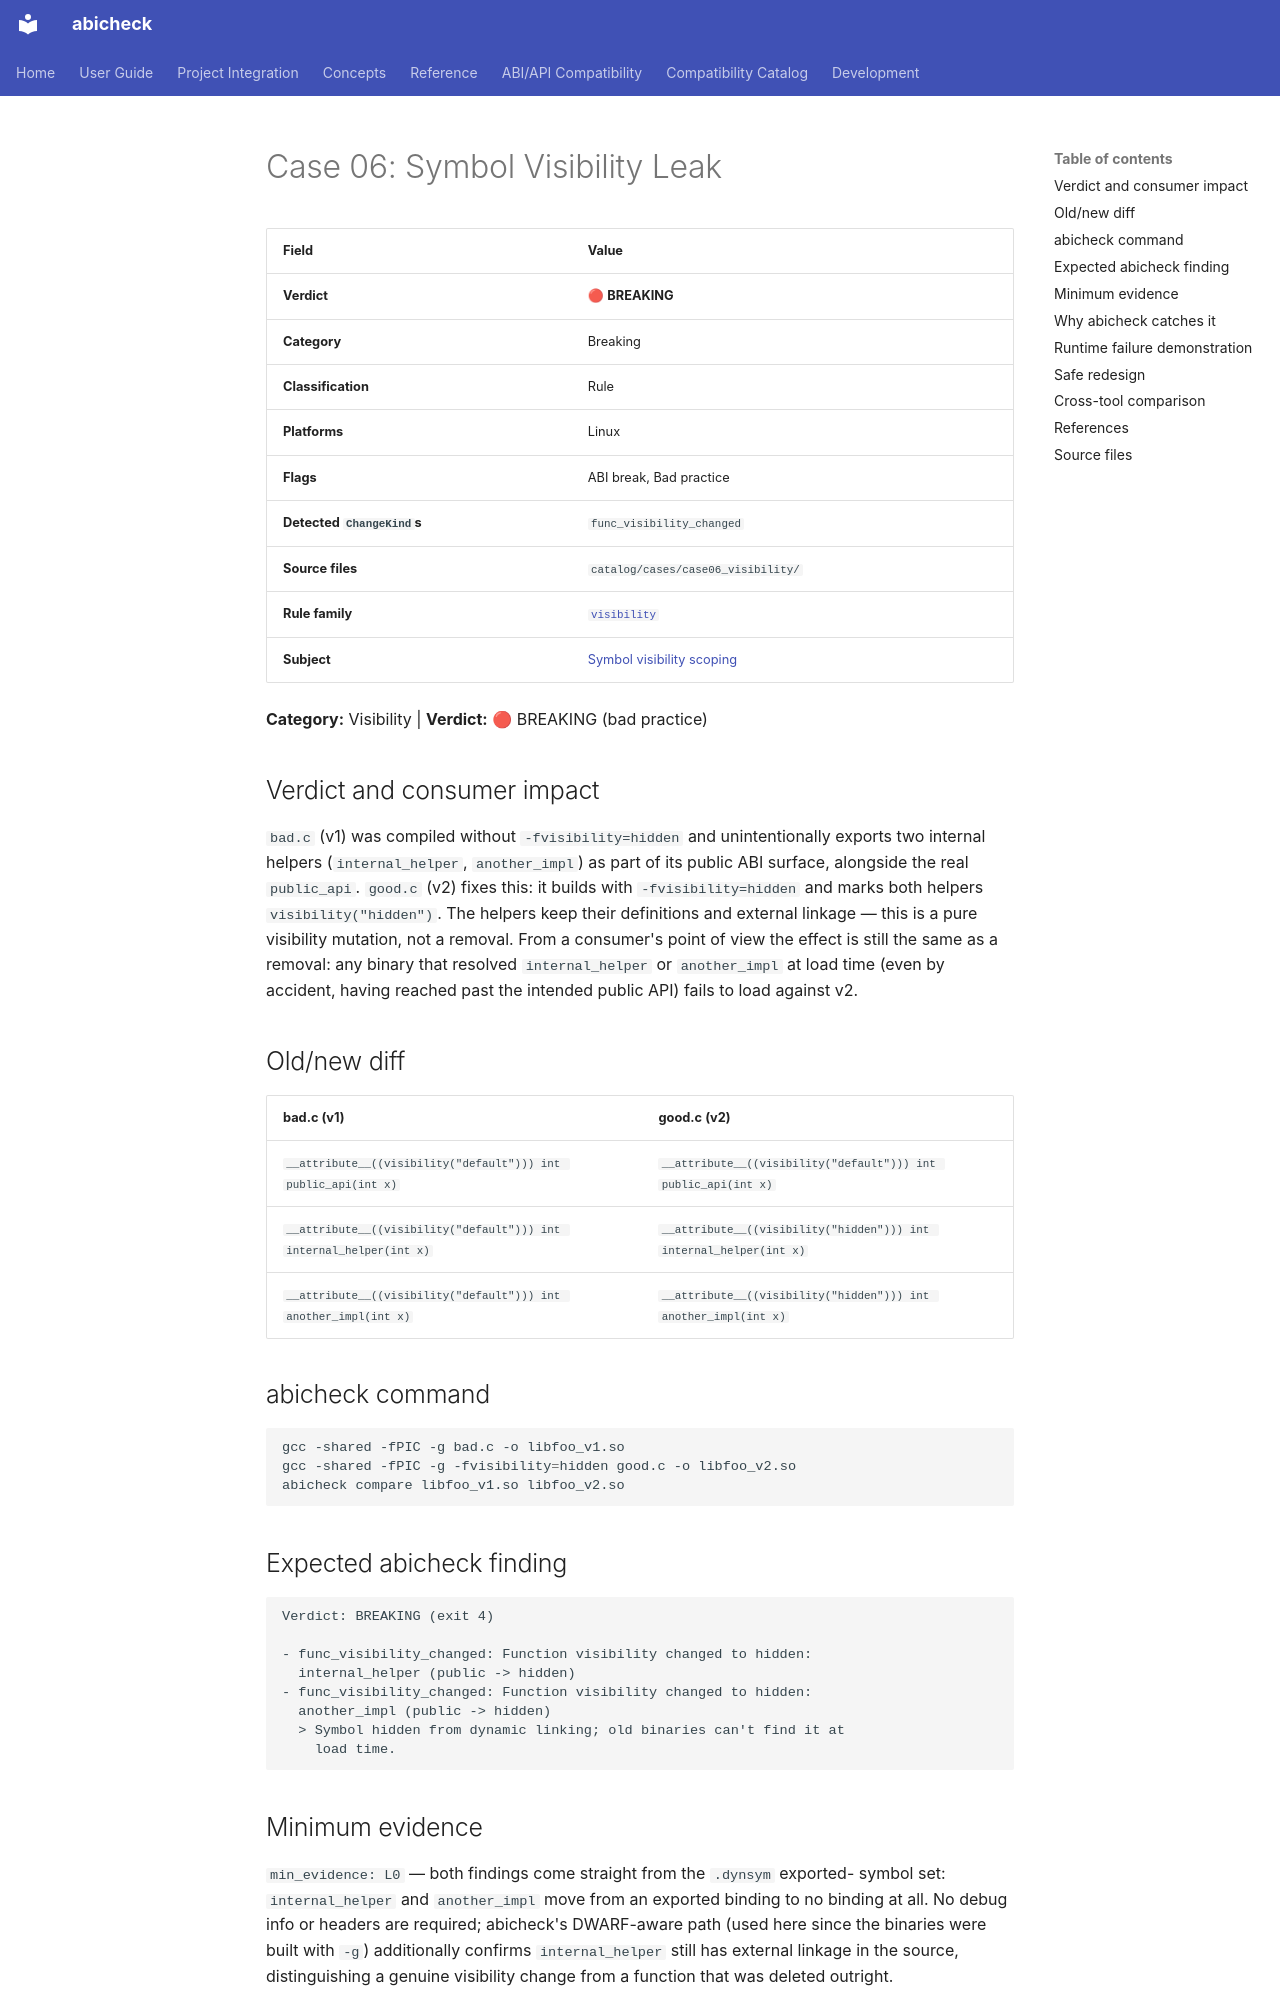

repository: abicheck/abicheck · page: reference/examples/case06_visibility/index.html · generator: mkdocs

<!-- DO NOT EDIT — generated by scripts/gen_examples_docs.py. Source: catalog/cases/<case>/README.md + catalog/ground_truth.json. -->
# Case 06: Symbol Visibility Leak

| Field | Value |
|-------|-------|
| **Verdict** | 🔴 **BREAKING** |
| **Category** | Breaking |
| **Classification** | Rule |
| **Platforms** | Linux |
| **Flags** | ABI break, Bad practice |
| **Detected `ChangeKind`s** | `func_visibility_changed` |
| **Source files** | `catalog/cases/case06_visibility/` |
| **Rule family** | [`visibility`](by-rule/visibility.md) |
| **Subject** | [Symbol visibility scoping](by-subject/symbol-visibility-scoping.md) |

**Category:** Visibility | **Verdict:** 🔴 BREAKING (bad practice)

## Verdict and consumer impact

`bad.c` (v1) was compiled without `-fvisibility=hidden` and unintentionally
exports two internal helpers (`internal_helper`, `another_impl`) as part of
its public ABI surface, alongside the real `public_api`. `good.c` (v2) fixes
this: it builds with `-fvisibility=hidden` and marks both helpers
`visibility("hidden")`. The helpers keep their definitions and external
linkage — this is a pure visibility mutation, not a removal. From a
consumer's point of view the effect is still the same as a removal: any
binary that resolved `internal_helper` or `another_impl` at load time (even
by accident, having reached past the intended public API) fails to load
against v2.

## Old/new diff

| bad.c (v1) | good.c (v2) |
|------------|-------------|
| `__attribute__((visibility("default"))) int public_api(int x)` | `__attribute__((visibility("default"))) int public_api(int x)` |
| `__attribute__((visibility("default"))) int internal_helper(int x)` | `__attribute__((visibility("hidden"))) int internal_helper(int x)` |
| `__attribute__((visibility("default"))) int another_impl(int x)` | `__attribute__((visibility("hidden"))) int another_impl(int x)` |

## abicheck command

```bash
gcc -shared -fPIC -g bad.c -o libfoo_v1.so
gcc -shared -fPIC -g -fvisibility=hidden good.c -o libfoo_v2.so
abicheck compare libfoo_v1.so libfoo_v2.so
```

## Expected abicheck finding

```text
Verdict: BREAKING (exit 4)

- func_visibility_changed: Function visibility changed to hidden:
  internal_helper (public -> hidden)
- func_visibility_changed: Function visibility changed to hidden:
  another_impl (public -> hidden)
  > Symbol hidden from dynamic linking; old binaries can't find it at
    load time.
```

## Minimum evidence

`min_evidence: L0` — both findings come straight from the `.dynsym` exported-
symbol set: `internal_helper` and `another_impl` move from an exported
binding to no binding at all.
No debug info or headers are required; abicheck's DWARF-aware path (used
here since the binaries were built with `-g`) additionally confirms
`internal_helper` still has external linkage in the source, distinguishing a
genuine visibility change from a function that was deleted outright.
